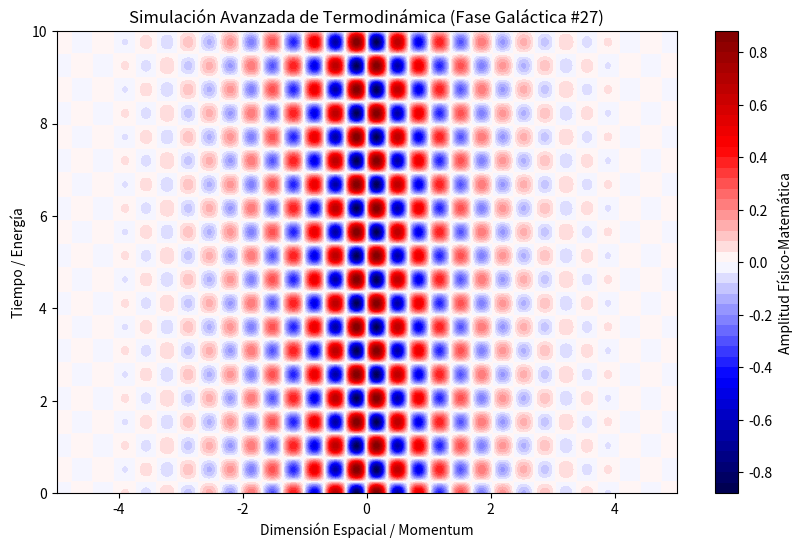

This chart was generated by the following Python code:
%matplotlib inline
# Simulación Galáctica: Termodinámica - Variante 27
import numpy as np
import matplotlib.pyplot as plt

# Parámetros Físicos Aleatorios
param_1 = 9.256
param_2 = 6.112
param_3 = 0.787

t = np.linspace(0, 10, 500)
x = np.linspace(-5, 5, 500)
X, T = np.meshgrid(x, t)

# Ecuación Base (Avanzada)
Z = np.sin(X * param_1) * np.cos(T * param_2) * np.exp(-np.abs(X) * param_3)

plt.figure(figsize=(10, 6))
plt.contourf(X, T, Z, 50, cmap='seismic')
plt.colorbar(label='Amplitud Físico-Matemática')
plt.title(r'Simulación Avanzada de Termodinámica (Fase Galáctica #27)')
plt.xlabel('Dimensión Espacial / Momentum')
plt.ylabel('Tiempo / Energía')
plt.show()
